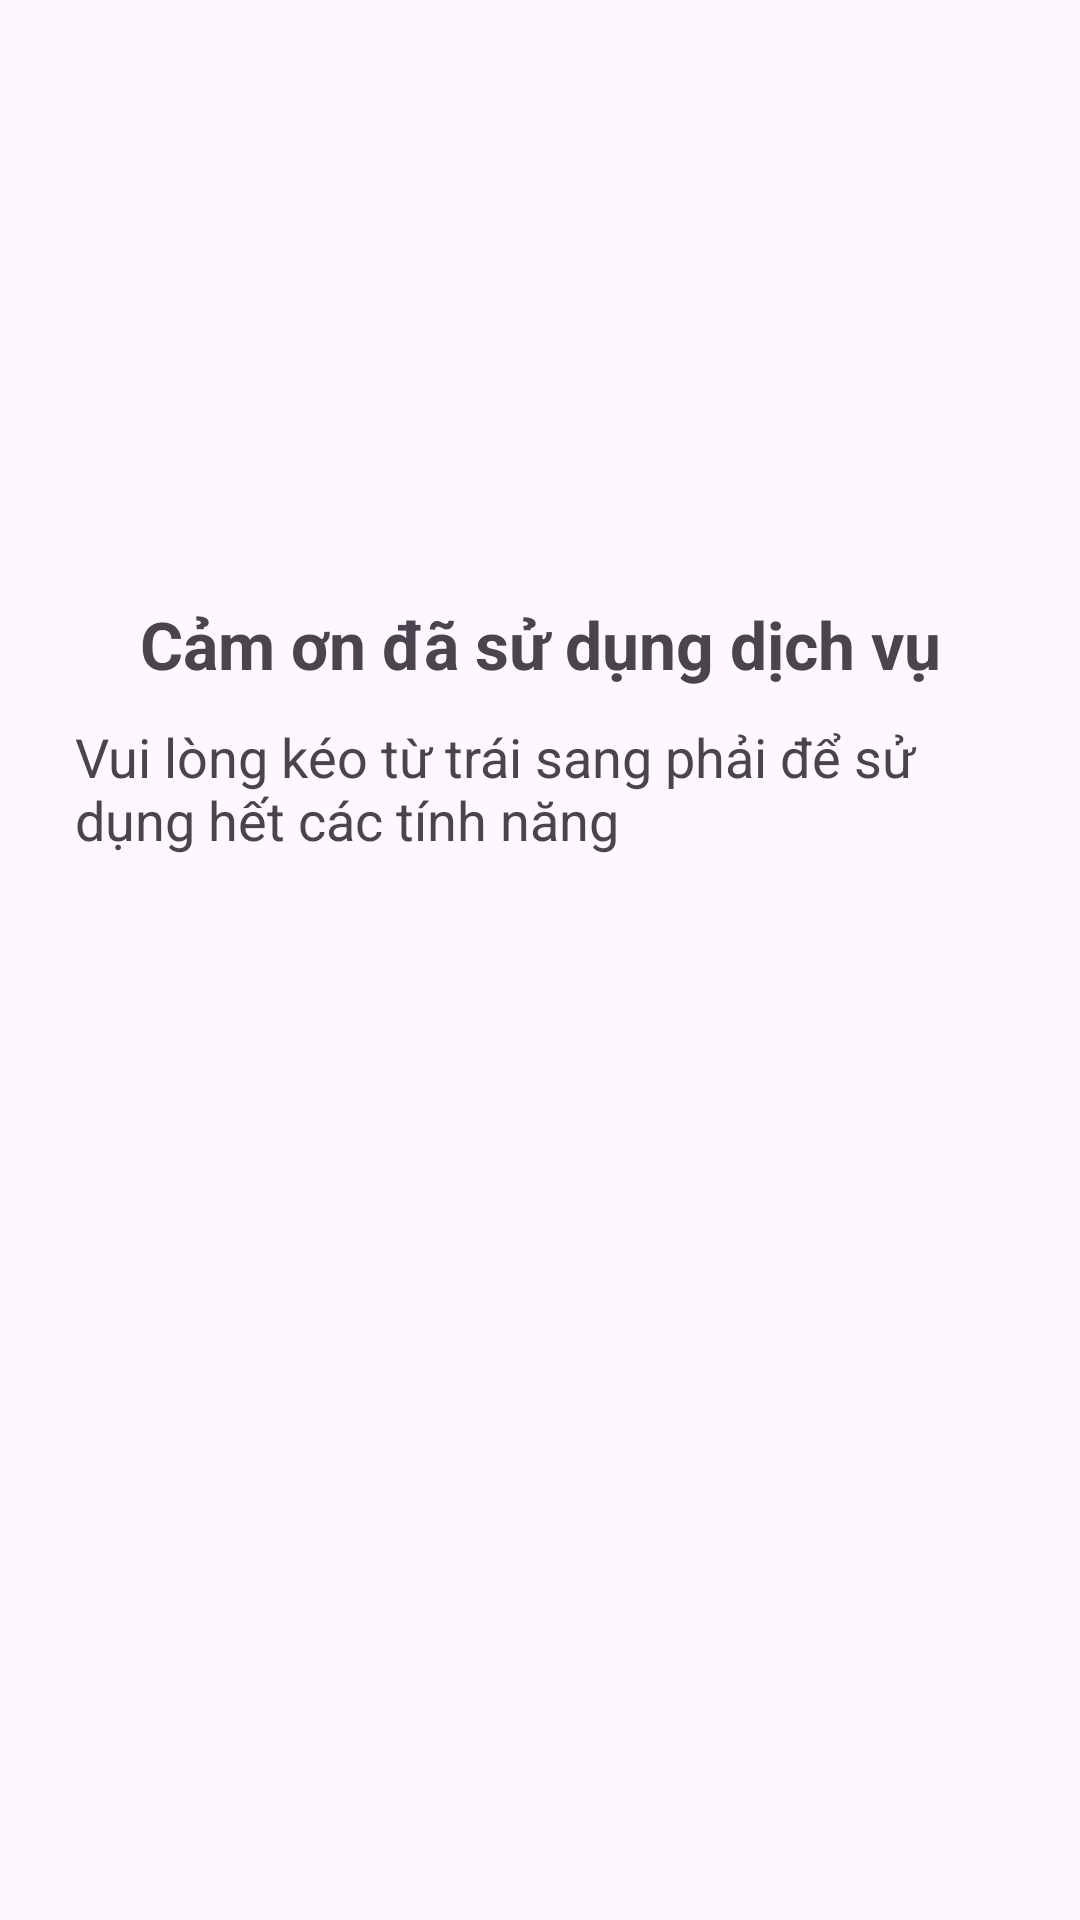

Layout XML and referenced resources for this Android screen:
<!-- AndroidManifest.xml: application theme Theme.MyFootballApplication -->
<!-- res/layout/fragment_staff_home.xml -->
<?xml version="1.0" encoding="utf-8"?>
<FrameLayout xmlns:android="http://schemas.android.com/apk/res/android"
    xmlns:tools="http://schemas.android.com/tools"
    android:layout_width="match_parent"
    android:layout_height="match_parent"
    android:paddingLeft="25dp"
    android:paddingRight="25dp"
    android:paddingTop="150dp"
    tools:context=".staff.stafffragments.HomeFragment">

    
    <TextView
        android:layout_width="match_parent"
        android:layout_height="match_parent"
        android:layout_marginTop="50dp"
        android:text="Cảm ơn đã sử dụng dịch vụ"
        android:textAlignment="center"
        android:textSize="22sp"
        android:textStyle="bold"/>

    <TextView
        android:layout_width="match_parent"
        android:layout_height="match_parent"
        android:paddingTop="90dp"
        android:text="Vui lòng kéo từ trái sang phải để sử dụng hết các tính năng"
        android:textAlignment="inherit"
        android:textSize="18sp" />

</FrameLayout>
<!-- resources referenced by this layout -->
<resources>
  <style name="Theme.MyFootballApplication" parent="Base.Theme.MyFootballApplication" />
  <style name="Base.Theme.MyFootballApplication" parent="Theme.Material3.DayNight.NoActionBar">
          
          
      </style>
</resources>
